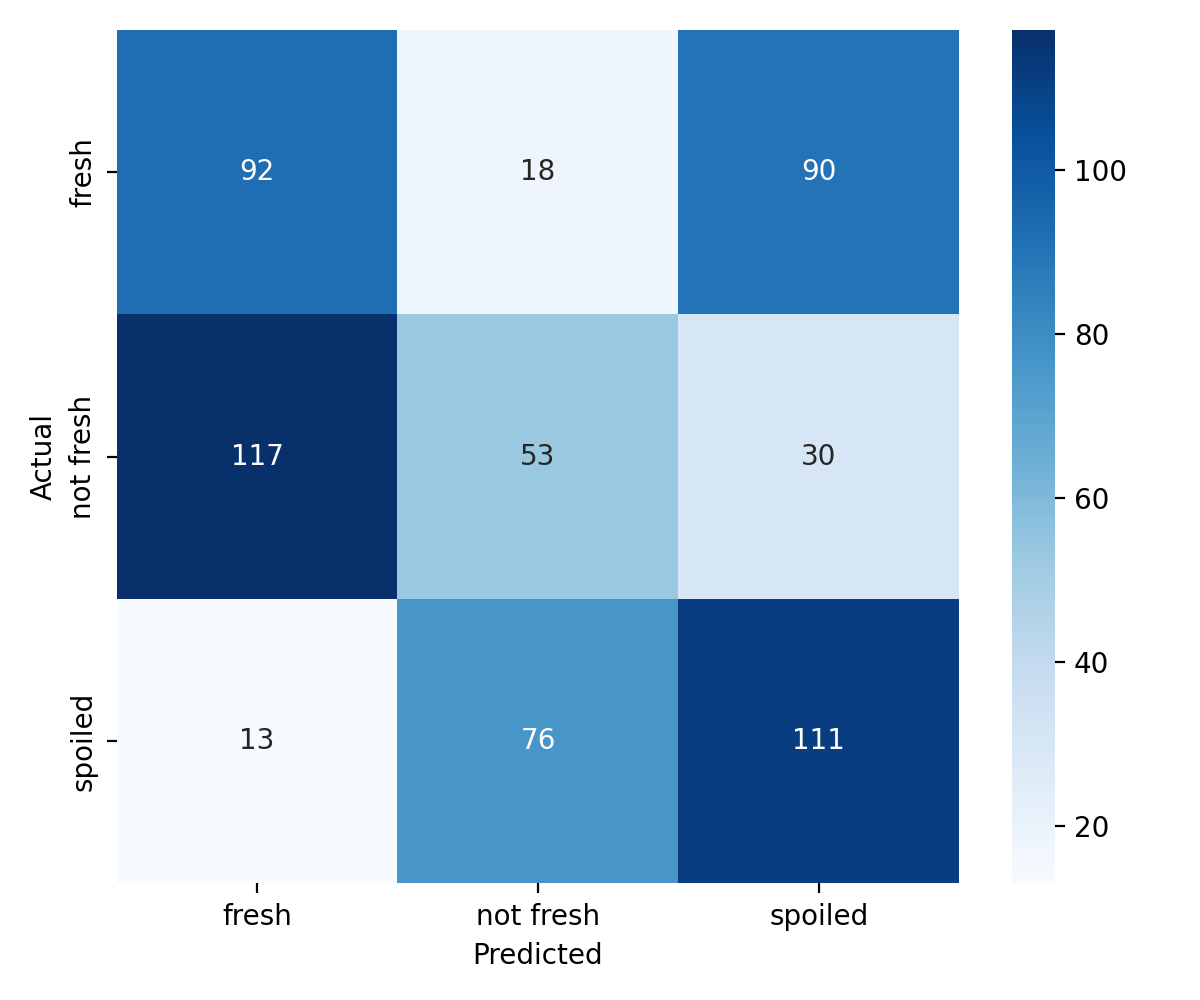

Data behind this chart, as committed beside it:
, fresh, not fresh, spoiled
fresh, 92, 18, 90
not fresh, 117, 53, 30
spoiled, 13, 76, 111
